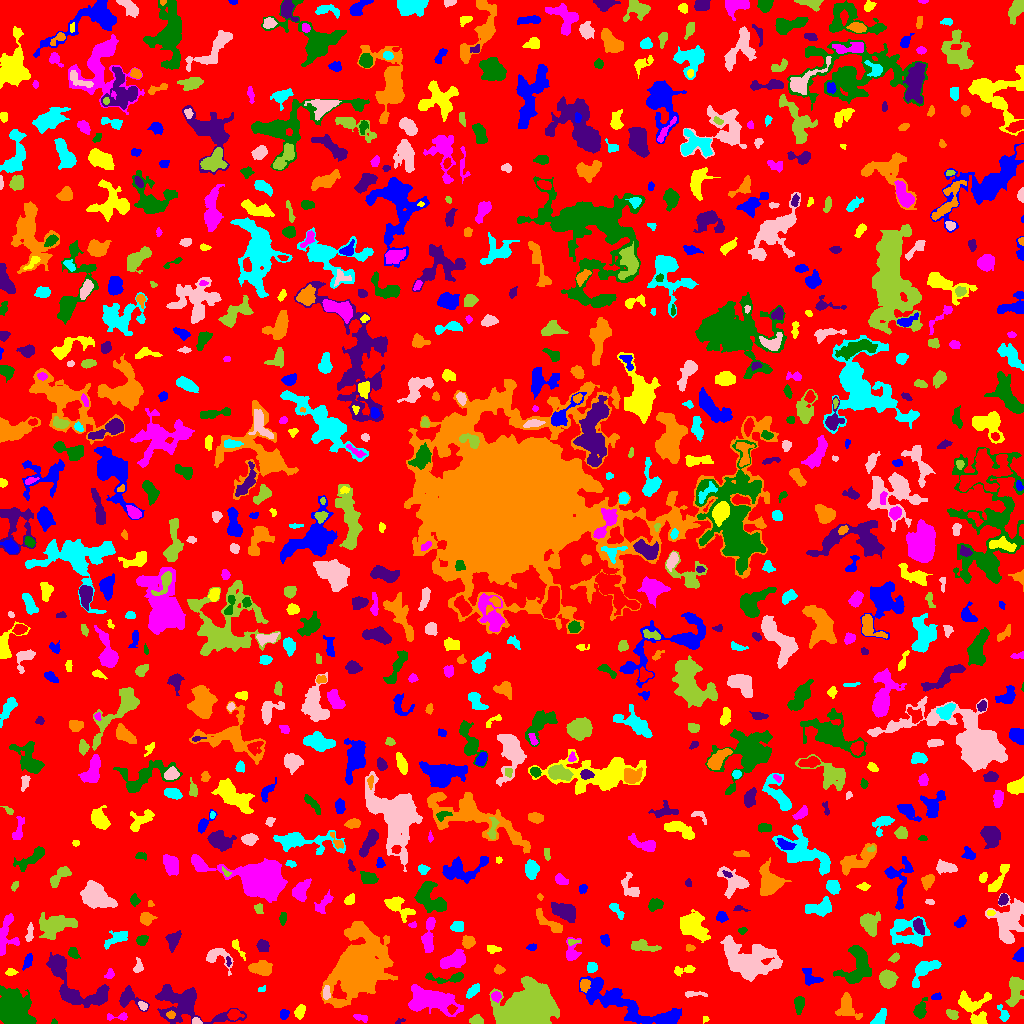

The data file committed next to this chart (first rows):
ID, X, Y, A, B, theta, total_flux, mu_max, mu_median, mu_mean, R_fwhm, R_e, R10, R90, x_start, x_end, y_start, y_end, area, greylevel
0, 515.5, 529.1, 302.8, 295.8, 0.284, 1373918, 11.0, 2.0, 1.837, 65.2, 230.3, 86.74, 370.5, 0, 1023, 0, 1023, 747714, 1.837
1, 668.4, 4.554, 3.55, 2.232, 0.5555, 278.0, 5.0, 2.0, 2.242, 3.827, 3.478, 1.382, 5.499, 662, 675, 0, 11, 124, 8.242
2, 976.4, 5.0, 4.497, 1.832, 0.3223, 149.0, 4.0, 2.0, 1.84, 3.613, 2.585, 0.9772, 4.442, 971, 985, 0, 10, 81, 6.84
3, 117.8, 6.734, 7.209, 1.376, 0.05155, 94.0, 3.0, 1.0, 0.8868, 3.09, 2.646, 0.9772, 4.068, 107, 127, 3, 11, 106, 6.887
4, 54.23, 1.393, 1.325, 1.232, -0.4348, 56.0, 5.0, 2.0, 1.867, 1.693, 1.493, 0.5642, 2.459, 51, 57, 0, 5, 30, 5.867
5, 399.4, 2.131, 2.678, 1.193, 0.4094, 137.0, 8.0, 3.0, 3.262, 1.954, 1.954, 0.5642, 3.241, 395, 405, 0, 5, 42, 10.26
6, 846.4, 17.77, 5.774, 3.686, -1.492, 1046, 9.0, 2.0, 3.104, 5.642, 4.853, 1.954, 8.078, 835, 862, 4, 31, 337, 7.104
7, 879.5, 5.156, 4.17, 2.401, 0.9857, 733.0, 10.0, 4.0, 4.337, 4.787, 3.742, 1.493, 6.18, 870, 886, 0, 15, 169, 8.337
8, 196.3, 2.133, 2.341, 1.595, -0.3083, 278.0, 8.0, 4.0, 4.633, 3.523, 2.394, 0.9772, 3.742, 192, 202, 0, 6, 60, 10.63
9, 476.4, 2.978, 3.11, 2.163, -0.01154, 365.0, 7.0, 3.0, 3.202, 3.909, 3.192, 1.262, 5.078, 469, 483, 0, 9, 114, 7.202
10, 234.1, 8.928, 3.204, 2.546, 0.07669, 566.0, 9.0, 4.0, 4.288, 4.297, 3.478, 1.382, 5.585, 227, 244, 3, 14, 132, 9.288
11, 283.8, 9.394, 2.446, 2.182, 1.178, 180.0, 4.0, 2.0, 2.069, 4.26, 2.877, 1.128, 4.514, 280, 289, 4, 14, 87, 6.069
12, 705.4, 4.322, 1.664, 1.484, 0.7306, 59.0, 3.0, 1.0, 1.553, 2.326, 1.954, 0.5642, 3.141, 703, 709, 0, 7, 38, 5.553
13, 360.8, 5.832, 4.042, 1.447, -0.2208, 113.0, 3.0, 1.0, 1.256, 3.432, 2.821, 0.9772, 4.334, 353, 367, 1, 9, 90, 5.256
14, 799.1, 19.51, 3.708, 2.132, 1.496, 557.0, 9.0, 3.0, 3.571, 4.222, 3.523, 1.382, 5.642, 794, 804, 9, 27, 156, 7.571
15, 183.3, 18.6, 17.43, 8.95, -0.2274, 3104, 11.0, 2.0, 2.667, 5.917, 9.491, 3.385, 15.69, 155, 246, 0, 39, 1164, 6.667
16, 170.6, 8.549, 1.867, 1.689, 1.384, 102.0, 3.0, 1.0, 1.594, 3.09, 2.257, 0.9772, 3.613, 166, 175, 5, 13, 64, 12.59
17, 1003, 9.119, 4.353, 1.816, -1.128, 176.0, 5.0, 1.0, 1.479, 2.932, 2.764, 1.128, 4.618, 997, 1009, 2, 19, 119, 6.479
18, 142.8, 17.85, 2.25, 1.523, -0.7739, 103.0, 4.0, 2.0, 1.451, 3.385, 2.326, 0.7979, 3.568, 138, 147, 13, 22, 71, 8.451
19, 952, 8.96, 2.982, 2.028, -0.5999, 274.0, 6.0, 3.0, 2.561, 4.146, 3.09, 1.262, 4.82, 946, 958, 4, 14, 107, 6.561
20, 451.6, 14.2, 2.135, 2.086, 0.9562, 174.0, 5.0, 2.0, 2.32, 3.09, 2.646, 0.9772, 4.222, 447, 457, 9, 19, 75, 9.32
21, 621.5, 20.34, 26.25, 6.66, -0.4176, 4427, 8.0, 3.0, 3.372, 13.18, 11.83, 4.652, 18.26, 579, 681, 0, 47, 1313, 6.372
22, 299.7, 11.81, 3.401, 2.096, 1.222, 386.0, 7.0, 3.0, 2.992, 3.949, 3.338, 1.382, 5.352, 294, 305, 4, 19, 129, 6.992
23, 429.4, 22.69, 13.19, 5.701, -0.1258, 3052, 10.0, 3.0, 3.226, 8.992, 8.831, 3.29, 14.56, 408, 463, 7, 39, 946, 7.226
24, 919.9, 12.7, 4.004, 2.519, 1.255, 559.0, 8.0, 2.0, 2.958, 4.442, 3.613, 1.382, 6.024, 913, 927, 5, 26, 189, 6.958
25, 128.2, 25.17, 6.687, 4.402, -0.4339, 585.0, 6.0, 2.0, 2.067, 5.557, 4.754, 1.871, 7.632, 119, 149, 12, 38, 283, 6.067
26, 358.7, 54.65, 11.08, 8.39, 1.235, 70424, 190.0, 5.0, 22.01, 8.612, 9.407, 3.568, 19.85, 320, 397, 16, 102, 3199, 25.01
27, 473.4, 33.05, 4.312, 1.869, 0.7683, 420.0, 6.0, 3.0, 3.088, 5.232, 3.613, 1.382, 5.499, 466, 479, 25, 40, 136, 7.088
28, 694.1, 29.66, 6.076, 1.261, -0.00812, 326.0, 7.0, 3.0, 3.075, 3.523, 3.141, 1.128, 4.983, 685, 707, 26, 32, 106, 10.08
29, 527.5, 13.33, 10.87, 8.171, 0.4651, 60066, 115.0, 14.0, 27.94, 11.23, 10.6, 4.184, 18.86, 489, 559, 0, 47, 2150, 30.94
30, 720.9, 32.53, 13.18, 6.257, 0.3038, 3413, 13.0, 4.0, 4.918, 7.674, 7.858, 3.038, 12.88, 683, 741, 13, 48, 694, 7.918
31, 936.6, 26.39, 2.089, 1.379, 0.1943, 155.0, 7.0, 2.0, 2.348, 2.257, 2.111, 0.7979, 3.432, 931, 941, 24, 31, 66, 8.348
32, 971.2, 19.46, 8.952, 6.655, -0.3649, 1537, 9.0, 3.0, 3.438, 6.283, 6.283, 2.394, 10.45, 958, 991, 0, 33, 447, 6.438
33, 496.2, 27, 2.348, 2.161, -0.7472, 523.0, 14.0, 5.0, 5.685, 3.09, 2.821, 0.9772, 4.549, 491, 501, 21, 32, 92, 12.68
34, 11.63, 15.41, 7.214, 5.83, -1.315, 22702, 95.0, 11.0, 21.58, 7.136, 7.442, 2.877, 13.23, 0, 36, 0, 38, 1052, 24.58
35, 84.25, 30.08, 18.14, 8.742, -0.4154, 2578, 11.0, 2.0, 2.897, 6.358, 7.919, 2.821, 13.53, 46, 109, 16, 71, 890, 6.897
36, 584.3, 38.53, 2.62, 1.805, 1.381, 258.0, 8.0, 2.0, 2.186, 3.141, 2.706, 0.9772, 4.406, 580, 590, 31, 44, 118, 9.186
37, 261.7, 34.28, 2.195, 1.441, 0.421, 72.0, 3.0, 2.0, 1.674, 2.932, 2.257, 0.7979, 3.29, 258, 265, 32, 38, 43, 5.674
38, 326.3, 30.32, 3.526, 1.804, -1.544, 200.0, 4.0, 2.0, 2.062, 4.514, 3.141, 1.128, 4.886, 323, 330, 24, 38, 97, 8.062
39, 1015, 33.06, 7.645, 3.194, 1.404, 1112, 8.0, 3.0, 3.15, 6.747, 5.585, 2.185, 8.813, 1005, 1023, 17, 47, 353, 7.15
40, 970.4, 41.76, 6.472, 2.64, -0.5696, 643.0, 9.0, 3.0, 3.137, 3.7, 4.26, 1.596, 6.91, 960, 983, 32, 50, 205, 8.137
41, 810.4, 46.28, 5.487, 3.382, -0.8789, 435.0, 5.0, 2.0, 2.186, 4.853, 4.334, 1.596, 6.699, 802, 823, 38, 55, 199, 6.186
42, 10.54, 51.31, 2.528, 1.825, 0.002088, 127.0, 4.0, 2.0, 1.716, 3.613, 2.585, 0.9772, 4.107, 5, 18, 48, 55, 74, 6.716
43, 109.6, 49.09, 2.682, 1.888, 1.147, 150.0, 5.0, 2.0, 1.923, 2.585, 2.585, 0.9772, 4.222, 104, 114, 45, 55, 78, 5.923
44, 447.1, 45.36, 11.74, 2.482, 0.0165, 809.0, 7.0, 3.0, 3.596, 5.67, 4.886, 1.871, 7.611, 425, 463, 40, 51, 225, 6.596
45, 57.1, 58.13, 3.422, 2.98, -1.326, 499.0, 7.0, 3.0, 2.819, 4.442, 3.989, 1.493, 6.18, 49, 63, 49, 66, 177, 8.819
46, 498.8, 54.11, 2.509, 2.004, -0.2055, 454.0, 11.0, 4.5, 5.405, 3.385, 2.764, 1.128, 4.514, 494, 505, 49, 59, 84, 7.405
47, 924.9, 53.64, 8.829, 3.699, 0.6852, 1287, 9.0, 3.0, 3.595, 5.89, 5.809, 2.185, 9.339, 912, 941, 36, 63, 358, 6.595
48, 137.7, 55.75, 2.742, 2.037, 1.389, 113.0, 4.0, 1.0, 1.087, 3.09, 2.585, 0.7979, 4.26, 133, 143, 51, 66, 104, 6.087
49, 887.8, 44.38, 4.295, 4.038, -1.502, 936.0, 6.0, 3.0, 3.441, 7.838, 5.47, 2.185, 8.311, 879, 898, 35, 54, 272, 6.441
50, 195.4, 53.43, 2.635, 2.419, 0.6114, 515.0, 9.0, 5.0, 5.15, 4.297, 3.29, 1.262, 5.015, 190, 201, 48, 58, 100, 8.15
51, 27.83, 61.99, 3.839, 1.892, 1.195, 385.0, 6.0, 3.0, 3.319, 4.886, 3.432, 1.382, 5.232, 22, 32, 53, 70, 116, 6.319
52, 685, 53.67, 6.04, 1.663, 0.1569, 301.0, 7.0, 2.0, 2.12, 3.038, 3.241, 1.128, 5.262, 674, 695, 47, 58, 142, 6.12
53, 454.2, 63.22, 6.632, 3.362, 0.3461, 2151, 16.0, 5.0, 6.111, 5.781, 5.557, 2.111, 8.992, 440, 465, 55, 74, 352, 9.111
54, 856.9, 55.88, 10.45, 6.966, 1.271, 2813, 11.0, 4.0, 4.18, 6.933, 8.292, 2.985, 12.77, 833, 871, 40, 78, 673, 7.18
55, 228, 62.58, 2.747, 1.082, -1.437, 74.0, 6.0, 1.0, 1.682, 1.493, 1.784, 0.5642, 3.141, 226, 231, 57, 67, 44, 8.682
56, 261.1, 55.01, 5.084, 3.065, -0.1018, 1144, 10.0, 4.0, 4.014, 6.103, 4.886, 1.954, 7.715, 248, 272, 48, 63, 285, 8.014
57, 591.3, 55.32, 2.065, 1.984, -0.2267, 183.0, 6.0, 1.5, 1.76, 3.192, 2.523, 0.9772, 4.029, 587, 597, 51, 61, 104, 7.76
58, 748.7, 63.5, 14.13, 8.649, -0.2749, 8085, 12.0, 5.0, 5.654, 14.92, 11.78, 4.754, 18.31, 720, 782, 42, 88, 1430, 8.654
59, 894.4, 65.49, 2.552, 1.734, 0.6589, 199.0, 7.0, 2.0, 2.519, 2.523, 2.523, 0.7979, 4.222, 888, 899, 61, 71, 79, 7.519
... 826 more rows
